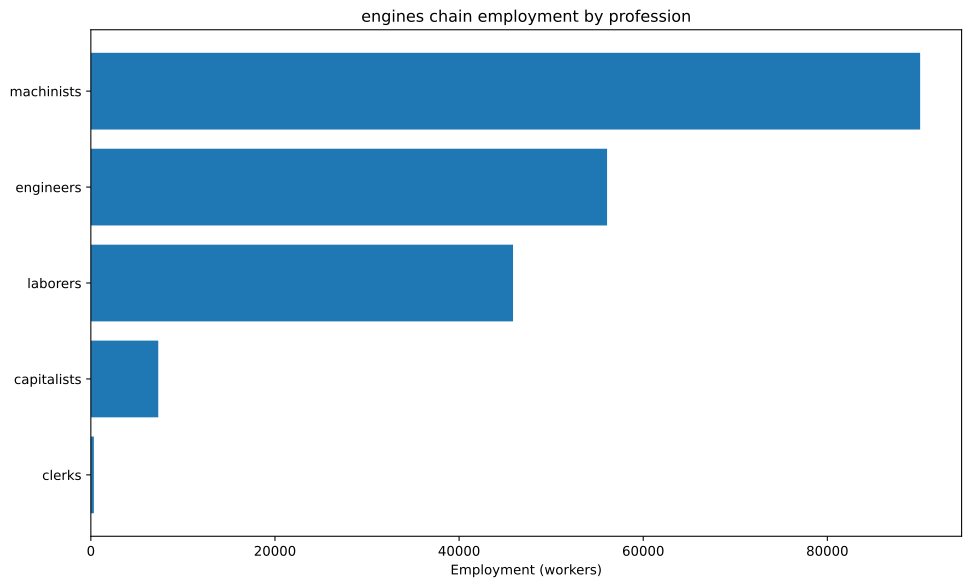

The file beside this chart, header and first rows:
config, building, profession, employment
building_tooling_workshops+pm_steel+pm_a…, building_tooling_workshops, capitalists, 616.7
building_tooling_workshops+pm_steel+pm_a…, building_tooling_workshops, engineers, 3083
building_tooling_workshops+pm_steel+pm_a…, building_tooling_workshops, machinists, 6167
building_steel_mills+pm_open_hearth_proc…, building_steel_mills, capitalists, 874.1
building_steel_mills+pm_open_hearth_proc…, building_steel_mills, engineers, 6556
building_steel_mills+pm_open_hearth_proc…, building_steel_mills, laborers, 4371
building_steel_mills+pm_open_hearth_proc…, building_steel_mills, machinists, 10927
building_motor_industry+pm_electric_engi…, building_motor_industry, capitalists, 2298
building_motor_industry+pm_electric_engi…, building_motor_industry, engineers, 22978
building_motor_industry+pm_electric_engi…, building_motor_industry, laborers, 22978
building_motor_industry+pm_electric_engi…, building_motor_industry, machinists, 22978
building_coal_mine+pm_diesel_pump_buildi…, building_coal_mine, capitalists, 984.5
building_coal_mine+pm_diesel_pump_buildi…, building_coal_mine, engineers, 4922
building_coal_mine+pm_diesel_pump_buildi…, building_coal_mine, machinists, 14767
building_iron_mine+pm_diesel_pump_buildi…, building_iron_mine, capitalists, 1124
building_iron_mine+pm_diesel_pump_buildi…, building_iron_mine, engineers, 5619
building_iron_mine+pm_diesel_pump_buildi…, building_iron_mine, machinists, 16858
building_power_plant+pm_coal-fired_plant…, building_power_plant, capitalists, 749
building_power_plant+pm_coal-fired_plant…, building_power_plant, engineers, 10486
building_power_plant+pm_coal-fired_plant…, building_power_plant, laborers, 14980
building_power_plant+pm_coal-fired_plant…, building_power_plant, machinists, 11235
building_logging_camp+pm_electric_saw_mi…, building_logging_camp, capitalists, 185
building_logging_camp+pm_electric_saw_mi…, building_logging_camp, engineers, 925
building_logging_camp+pm_electric_saw_mi…, building_logging_camp, laborers, 925
building_logging_camp+pm_electric_saw_mi…, building_logging_camp, machinists, 1850
building_oil_rig+pm_combustion_derricks+…, building_oil_rig, capitalists, 167.1
building_oil_rig+pm_combustion_derricks+…, building_oil_rig, engineers, 1504
building_oil_rig+pm_combustion_derricks+…, building_oil_rig, machinists, 3342
building_railway+pm_electric_trains+pm_s…, building_railway, capitalists, 326
building_railway+pm_electric_trains+pm_s…, building_railway, clerks, 326
building_railway+pm_electric_trains+pm_s…, building_railway, laborers, 2608
building_railway+pm_electric_trains+pm_s…, building_railway, machinists, 1956
